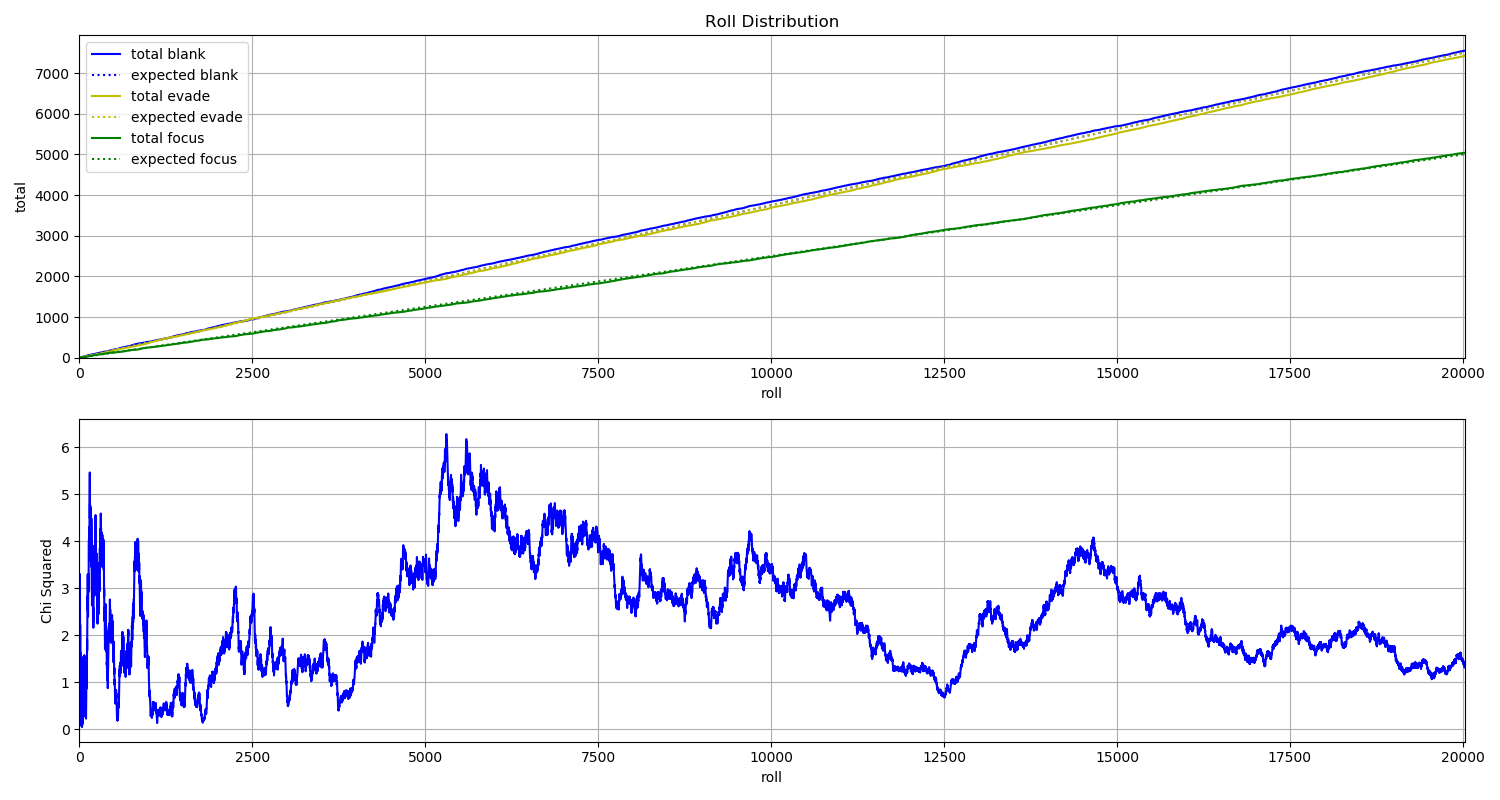

The table this chart was drawn from, first rows:
File, blank, evade, focus
B_000000.jpg, 1, 0, 0
B_000001.jpg, 0, 0, 1
B_000002.jpg, 0, 1, 0
B_000003.jpg, 0, 1, 0
B_000004.jpg, 1, 0, 0
B_000005.jpg, 0, 1, 0
B_000006.jpg, 0, 1, 0
B_000007.jpg, 0, 1, 0
B_000008.jpg, 0, 1, 0
B_000009.jpg, 1, 0, 0
B_000010.jpg, 0, 0, 1
B_000011.jpg, 0, 1, 0
B_000012.jpg, 1, 0, 0
B_000013.jpg, 0, 0, 1
B_000014.jpg, 0, 1, 0
B_000015.jpg, 1, 0, 0
B_000016.jpg, 1, 0, 0
B_000017.jpg, 1, 0, 0
B_000018.jpg, 0, 0, 1
B_000019.jpg, 1, 0, 0
B_000020.jpg, 0, 1, 0
B_000021.jpg, 1, 0, 0
B_000022.jpg, 0, 0, 1
B_000023.jpg, 0, 1, 0
B_000024.jpg, 1, 0, 0
B_000025.jpg, 1, 0, 0
B_000026.jpg, 1, 0, 0
B_000027.jpg, 0, 1, 0
B_000028.jpg, 0, 1, 0
B_000029.jpg, 0, 1, 0
B_000030.jpg, 1, 0, 0
B_000031.jpg, 0, 1, 0
B_000032.jpg, 0, 0, 1
B_000033.jpg, 1, 0, 0
B_000034.jpg, 1, 0, 0
B_000035.jpg, 0, 0, 1
B_000036.jpg, 0, 0, 1
B_000037.jpg, 0, 0, 1
B_000038.jpg, 0, 0, 1
B_000039.jpg, 1, 0, 0
B_000040.jpg, 1, 0, 0
B_000041.jpg, 1, 0, 0
B_000042.jpg, 0, 1, 0
B_000043.jpg, 1, 0, 0
B_000044.jpg, 0, 1, 0
B_000045.jpg, 0, 0, 1
B_000046.jpg, 1, 0, 0
B_000047.jpg, 0, 0, 1
B_000048.jpg, 0, 0, 1
B_000049.jpg, 0, 1, 0
B_000050.jpg, 0, 1, 0
B_000051.jpg, 1, 0, 0
B_000052.jpg, 1, 0, 0
B_000053.jpg, 1, 0, 0
B_000054.jpg, 0, 1, 0
B_000055.jpg, 1, 0, 0
B_000056.jpg, 1, 0, 0
B_000057.jpg, 1, 0, 0
B_000058.jpg, 0, 1, 0
B_000059.jpg, 0, 1, 0
... 19,965 more rows
